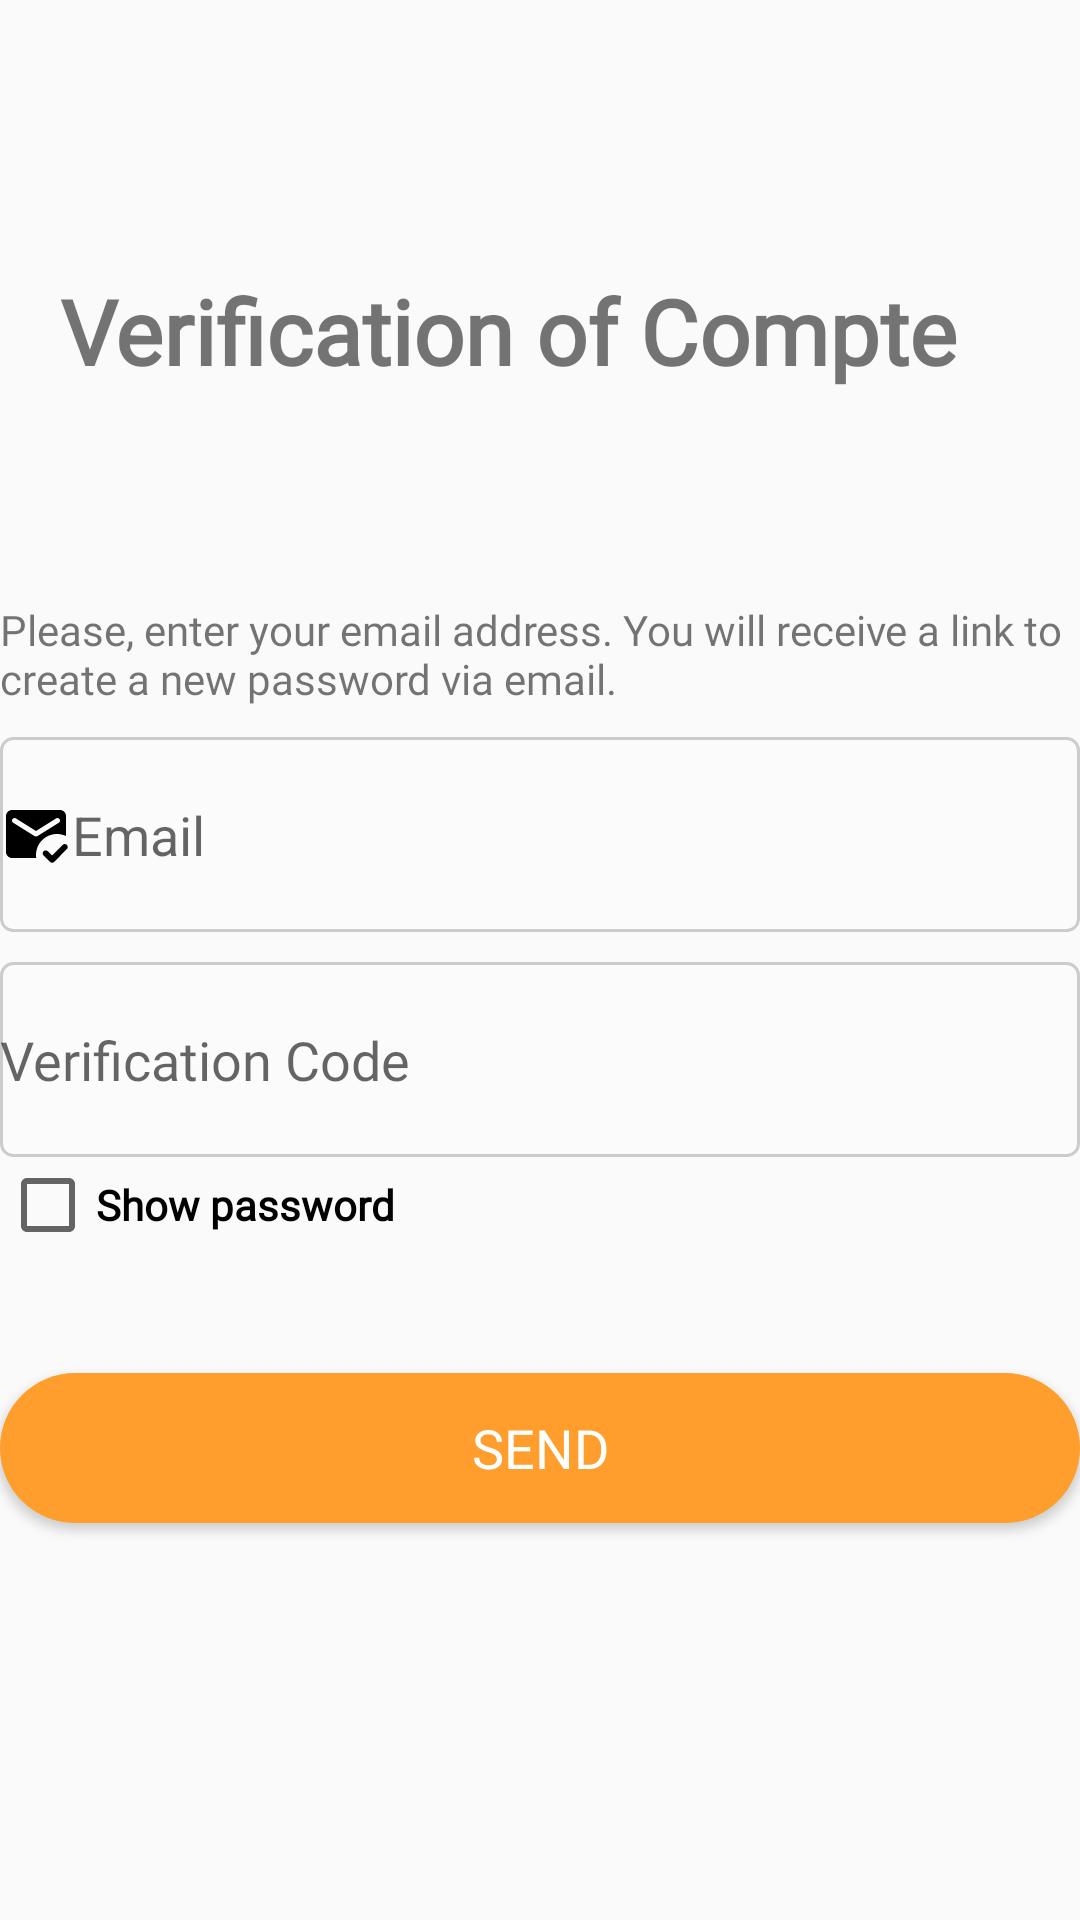

Write the Android layout XML for this screen, with the resource values it uses.
<!-- AndroidManifest.xml: application theme Theme.Mini_Projet -->
<!-- res/layout/activity_verification_compte.xml -->
<?xml version="1.0" encoding="utf-8"?>
<LinearLayout xmlns:android="http://schemas.android.com/apk/res/android"
    xmlns:app="http://schemas.android.com/apk/res-auto"
    xmlns:tools="http://schemas.android.com/tools"
    android:layout_width="match_parent"
    android:layout_height="match_parent"
    tools:context=".View.VerificationCompte"
    android:orientation="vertical"
    android:background="@color/back_ground"
    android:layout_marginLeft="20dp"
    android:layout_marginRight="20dp"
    >

    <Button
        android:id="@+id/back"
        android:layout_width="30dp"
        android:layout_height="30dp"
        android:background="@drawable/icon_back"
        android:layout_marginTop="30dp"
        />

    <TextView
        android:layout_marginTop="30dp"
        android:layout_width="wrap_content"
        android:layout_height="wrap_content"
        android:layout_marginLeft="20dp"
        android:text="Verification of Compte"
        android:textSize="30dp"
        android:textStyle="bold"
        android:fontFamily="@font/sfnsdisplay_black"
        tools:ignore="MissingConstraints" />
    <TextView
        android:layout_width="match_parent"
        android:layout_height="wrap_content"
        android:layout_marginTop="70dp"
        android:fontFamily="@font/sfnstext_regularg1"
        android:text="Please, enter your email address. You will receive a link to create a new password via email."
        />

    <EditText
        android:id="@+id/EmailInput"
        android:layout_width="match_parent"
        android:layout_height="65dp"
        android:layout_marginTop="10dp"
        android:drawableLeft="@drawable/email"
        android:background="@drawable/rounded_edittext_bg"
        android:hint="Email" />
    <EditText
        android:id="@+id/CodeInput"
        android:layout_width="match_parent"
        android:layout_height="65dp"
        android:layout_marginTop="10dp"
        android:drawableLeft="@drawable/person"
        android:fontFamily="@font/sfnstext_semibold"
        android:inputType="textPassword"
        android:background="@drawable/rounded_edittext_bg"
        android:hint="Verification Code" />

    <CheckBox
        android:id="@+id/show_password"
        android:layout_width="wrap_content"
        android:layout_height="wrap_content"
        android:fontFamily="@font/sfnstext_lightitalic"
        android:textStyle="bold"

        android:text="Show password" />

    <Button
        android:id="@+id/btn_send"
        android:layout_width="match_parent"
        android:layout_height="50dp"
        android:layout_marginTop="40dp"
        style="@style/button_style"
        android:fontFamily="@font/sfnsdisplay_black"
        android:background="@drawable/button_style"
        android:text="Send" />

</LinearLayout>
<!-- resources referenced by this layout -->
<resources>
  <color name="back_ground">#03C6C5C5</color>
  <!-- drawable button_style (drawable) -->
  <?xml version="1.0" encoding="utf-8"?>
  <shape xmlns:android="http://schemas.android.com/apk/res/android">
      <solid android:color="@color/orange" ></solid>
      <corners android:radius="60dp"></corners>
  
  </shape>
  <!-- drawable email (drawable) -->
  <vector android:autoMirrored="true" android:height="24dp"
      android:tint="#000000" android:viewportHeight="24"
      android:viewportWidth="24" android:width="24dp" xmlns:android="http://schemas.android.com/apk/res/android">
      <path android:fillColor="@android:color/white" android:pathData="M18.05,21.29c-0.39,0.39 -1.02,0.39 -1.41,0l-2.12,-2.12c-0.39,-0.39 -0.39,-1.02 0,-1.41h0c0.39,-0.39 1.02,-0.39 1.41,0l1.41,1.41l3.54,-3.54c0.39,-0.39 1.02,-0.39 1.41,0l0,0c0.39,0.39 0.39,1.02 0,1.41L18.05,21.29zM12.08,20H4c-1.1,0 -2,-0.9 -2,-2V6c0,-1.1 0.9,-2 2,-2h16c1.1,0 2,0.9 2,2v6.68C21.09,12.25 20.08,12 19,12c-3.87,0 -7,3.13 -7,7C12,19.34 12.03,19.67 12.08,20zM11.47,12.67c0.32,0.2 0.74,0.2 1.06,0l7.07,-4.42C19.85,8.09 20,7.82 20,7.53c0,-0.67 -0.73,-1.07 -1.3,-0.72L12,11L5.3,6.81C4.73,6.46 4,6.86 4,7.53c0,0.29 0.15,0.56 0.4,0.72L11.47,12.67z"/>
  </vector>
  <!-- drawable rounded_edittext_bg (drawable) -->
  <shape xmlns:android="http://schemas.android.com/apk/res/android">
      <solid android:color="#26FFFFFF"/>
      <corners android:radius="4dp"/>
      <stroke
          android:color="#CCCCCC"
          android:width="1dp"/>
  </shape>
  <style name="button_style">
          <item name="android:textColor">@color/white</item>
          <item name="android:textSize">18dp</item>
      </style>
  <style name="Theme.Mini_Projet" parent="Base.Theme.Mini_Projet" />
  <color name="orange">#FF9E2D</color>
  <color name="white">#FFFFFFFF</color>
  <style name="Base.Theme.Mini_Projet" parent="Theme.AppCompat.Light.NoActionBar">
          
          <item name="colorPrimary">@color/orange</item>
          <item name="colorPrimaryVariant">@color/orange</item>
          <item name="android:statusBarColor">@color/orange</item>
  
  
      </style>
</resources>
